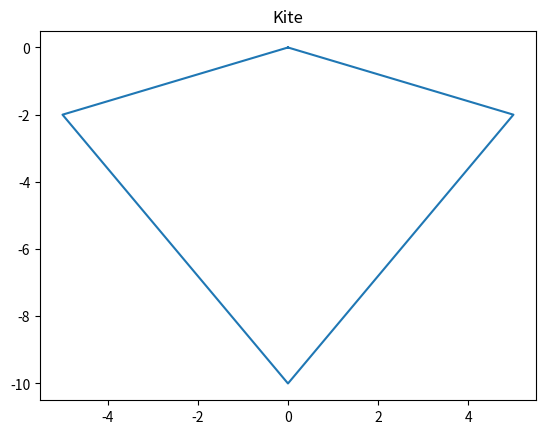

Generate this figure with matplotlib:
import matplotlib.pyplot as plt
x = [0,5,0,-5,0]
y = [0,-2,-10,-2,0]
plt.plot (x, y)
plt.title ("Kite")
plt.show()